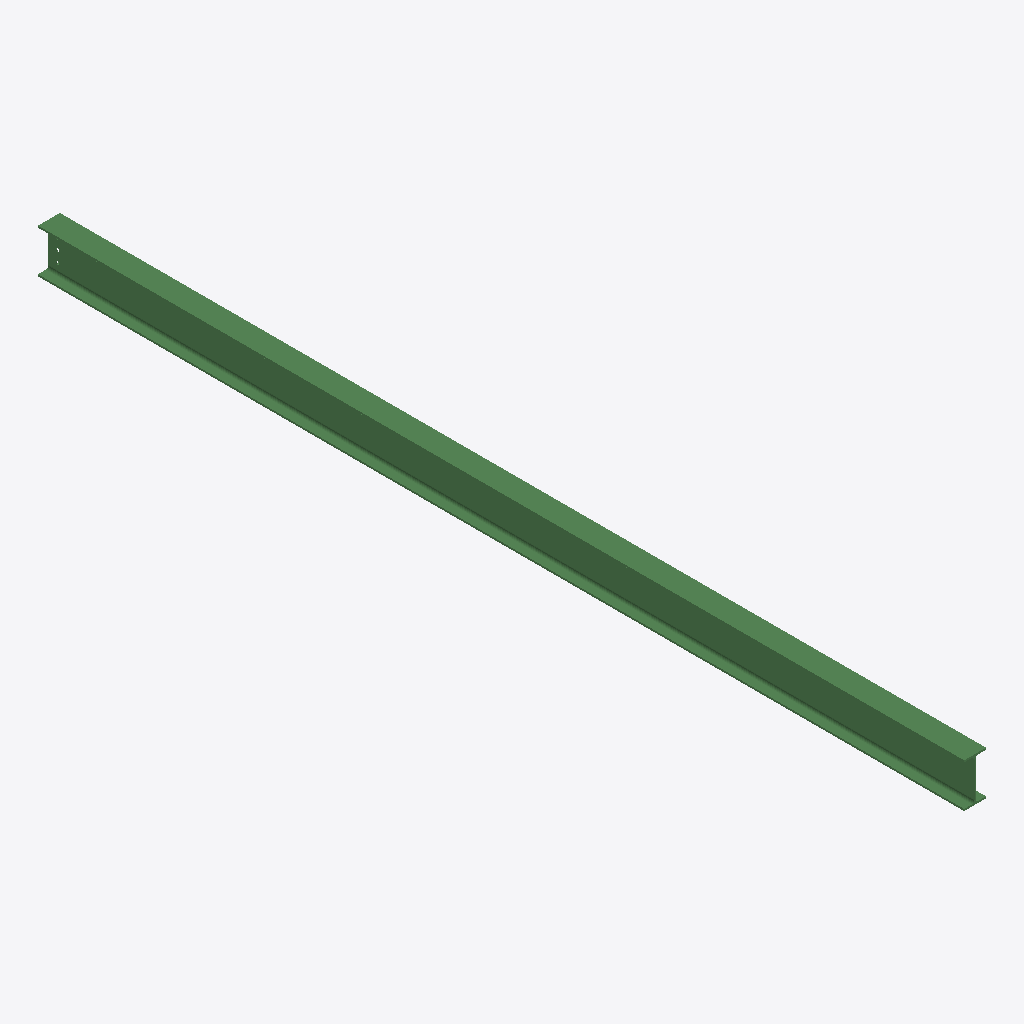
Isometric view of an IFC building model (IFC-SPF (STEP), schema IFC2X3, length unit millimetre), seen from the south-west, elements coloured by IFC class: 1 beam (green).
Extent 0.1 m × 5.1 m × 0.2 m (x, y, z). Storeys (1): Undefined at 0.00 m. Elements (1): 1 IfcBeam.

HEADER;
FILE_DESCRIPTION(('ViewDefinition[AISC_Steel_Detailing]','Option [BaseQuantities:Off]','Option [GridExport:On]','Option [Assemblies:Off]','Option [Bolts:On]','Option [Rebars:On]','Option [PourObjects:Off]','Option [Welds:On]','Option [SurfaceTreatments:On]','Option [LocationBy:0]','Option [ViewColors:Off]','Option [SectionedSpine:Off]','[2 more]'),'2;1');
FILE_NAME('b_235_Qty_1.ifc','2026-05-16T11:53:10',('GIOVANNIPC\\gcorrea'),('Structural Designer'),'IFC Database version: Work','Tekla Structures 2020 Service Pack 5, IFC Export','');
FILE_SCHEMA(('IFC2X3'));
ENDSEC;
DATA;
#37=IFCPROJECT('2G7ZFDNE16yBDU14FA92Me',#5,'Proyecto',$,$,$,$,(#11),#36);
#39=IFCSITE('2xvEzEinjBTea80yOTcujY',#5,'Obra',$,$,#38,$,$,.ELEMENT.,$,$,$,$,$);
#41=IFCBUILDING('0IlUiWOeb3F80LxFAMWbB7',#5,'Undefined',$,$,#40,$,$,.ELEMENT.,$,$,$);
#43=IFCBUILDINGSTOREY('29hdEUCErFze9E_VIAceOd',#5,'Undefined',$,$,#42,$,$,.ELEMENT.,0.0);
#69=IFCBEAM('2E0CUVCnv3$RFkpnpexrg0',#44,'BEAM','IPE240','IPE240',#47,#68,'ID8e00c79f-331e-43fd-b3ee-cf1ce8ef5a80');
ENDSEC;
